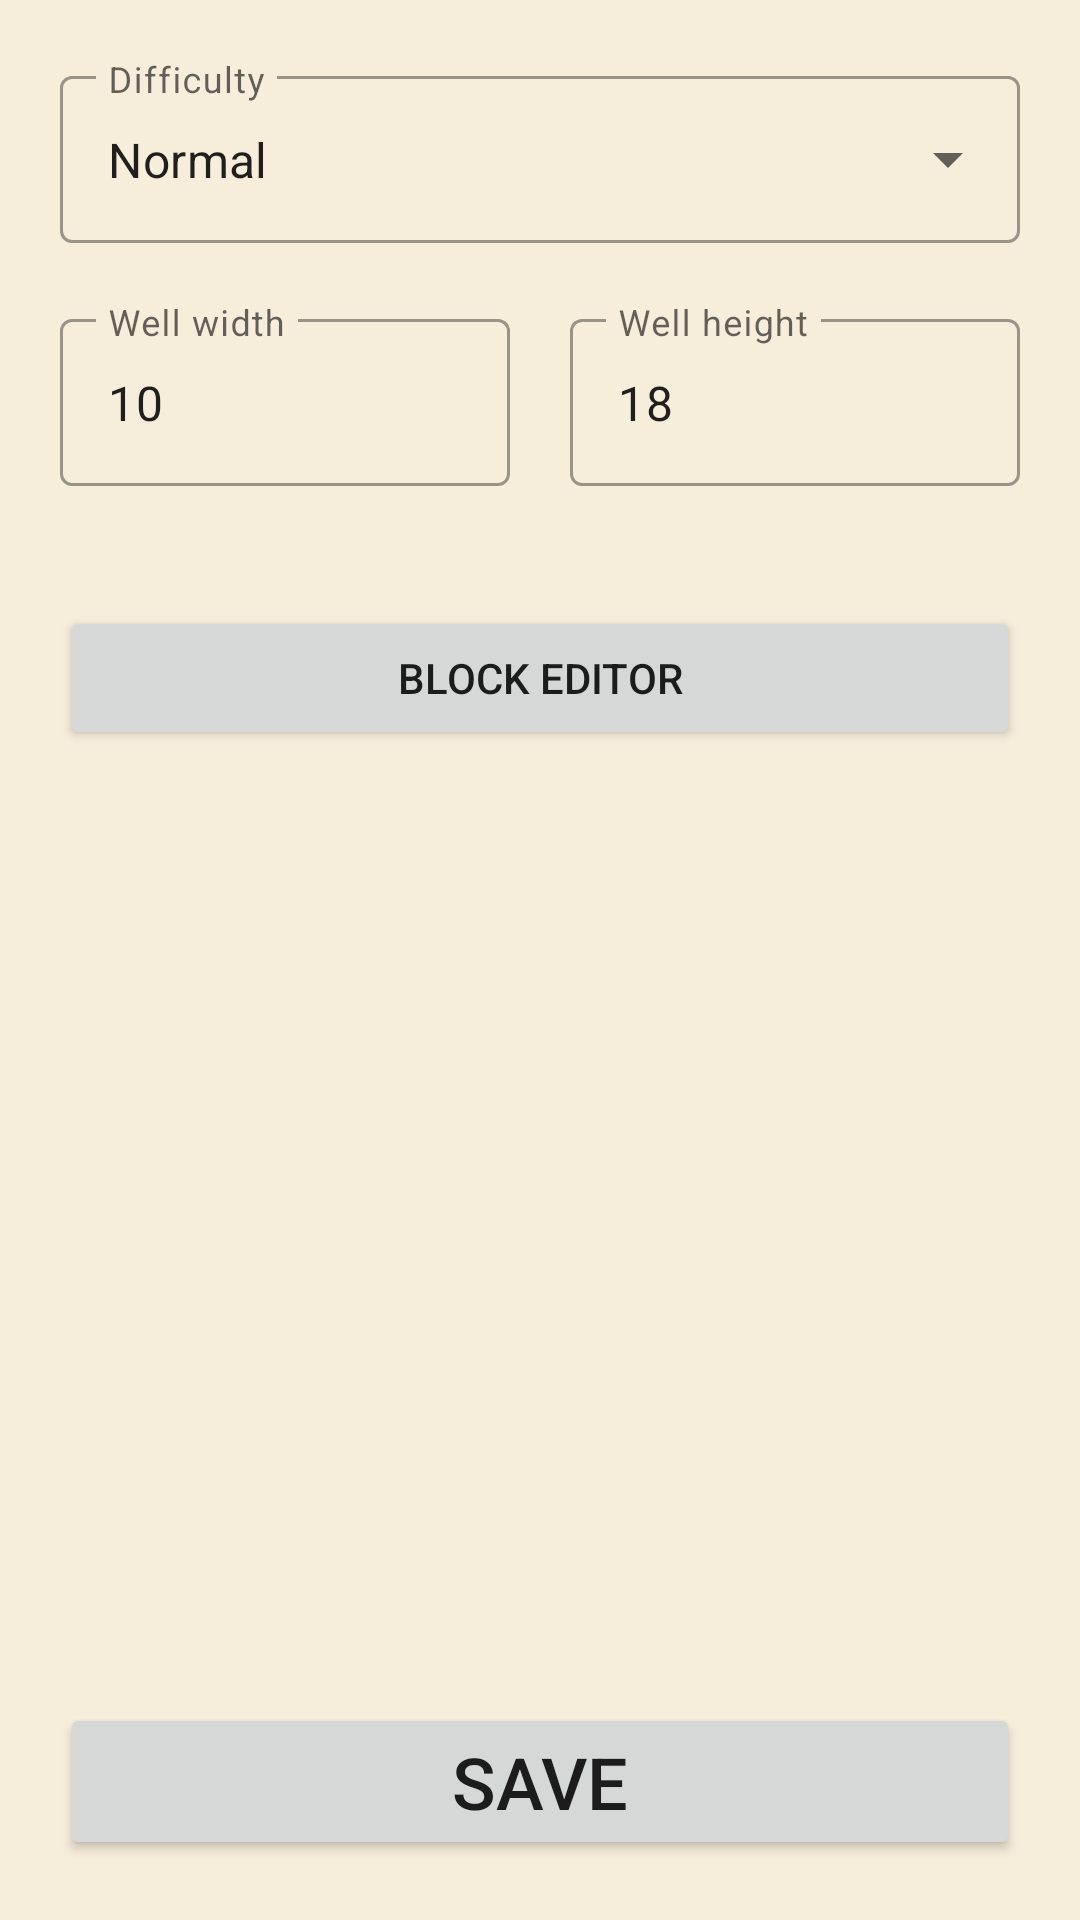

This screen was rendered from an Android layout file. Write that file and the resources it references.
<!-- AndroidManifest.xml: application theme Theme.Tetris.NoActionBar -->
<!-- res/layout/activity_admin.xml -->
<?xml version="1.0" encoding="utf-8"?>
<LinearLayout
    xmlns:android="http://schemas.android.com/apk/res/android"
    xmlns:app="http://schemas.android.com/apk/res-auto"
    xmlns:tools="http://schemas.android.com/tools"
    android:background="@color/color_12"
    android:layout_width="match_parent"
    android:layout_height="match_parent"
    android:orientation="vertical"
    app:layout_constraintBottom_toTopOf="@+id/button_start_game"
    tools:context=".ui.admin.AdminActivity">

    <com.google.android.material.textfield.TextInputLayout
        android:id="@+id/textInput_difficulty"
        style="@style/Widget.MaterialComponents.TextInputLayout.OutlinedBox.ExposedDropdownMenu"
        android:layout_width="match_parent"
        android:layout_height="wrap_content"
        android:layout_margin="20dp">

        <AutoCompleteTextView
            android:id="@+id/text_difficulty"
            android:layout_width="match_parent"
            android:layout_height="match_parent"
            android:hint="@string/difficulty"
            android:inputType="none"
            android:text="@string/normal" />

    </com.google.android.material.textfield.TextInputLayout>

    <LinearLayout
        android:layout_width="match_parent"
        android:layout_height="wrap_content"
        android:layout_marginStart="20dp"
        android:layout_marginEnd="20dp"
        android:layout_marginBottom="20dp"
        android:orientation="horizontal">

        <com.google.android.material.textfield.TextInputLayout
            android:id="@+id/textInput_width"
            style="@style/Widget.MaterialComponents.TextInputLayout.OutlinedBox"
            android:layout_width="0dp"
            android:layout_height="wrap_content"
            android:layout_weight="1">

            <com.google.android.material.textfield.TextInputEditText
                android:id="@+id/text_width"
                android:layout_width="match_parent"
                android:layout_height="match_parent"
                android:hint="@string/well_width"
                android:inputType="number"
                android:singleLine="true"
                android:text="10" />
        </com.google.android.material.textfield.TextInputLayout>

        <Space
            android:layout_width="20dp"
            android:layout_height="0dp" />

        <com.google.android.material.textfield.TextInputLayout
            android:id="@+id/textInput_height"
            style="@style/Widget.MaterialComponents.TextInputLayout.OutlinedBox"
            android:layout_width="0dp"
            android:layout_height="wrap_content"
            android:layout_weight="1">

            <com.google.android.material.textfield.TextInputEditText
                android:id="@+id/text_height"
                android:layout_width="match_parent"
                android:layout_height="match_parent"
                android:hint="@string/well_height"
                android:inputType="number"
                android:singleLine="true"
                android:text="18" />
        </com.google.android.material.textfield.TextInputLayout>

    </LinearLayout>

    <androidx.recyclerview.widget.RecyclerView
        android:id="@+id/recycler_shapes"
        android:layout_width="match_parent"
        android:layout_height="wrap_content"
        android:orientation="horizontal"
        android:paddingStart="20dp"
        android:paddingEnd="15dp"
        android:clipToPadding="false"
        tools:itemCount="1"
        tools:listitem="@layout/shape_item"/>

    <Button
        android:id="@+id/button_block_editor"
        android:layout_width="match_parent"
        android:layout_height="wrap_content"
        android:layout_margin="20dp"
        android:text="@string/block_editor" />

    <FrameLayout
        android:layout_width="match_parent"
        android:layout_height="match_parent">

        <Button
            android:id="@+id/button_save"
            android:layout_width="match_parent"
            android:layout_height="wrap_content"
            android:padding="10dp"
            android:layout_gravity="bottom"
            android:text="@string/save"
            android:layout_margin="20dp"
            android:textSize="24sp" />
    </FrameLayout>

</LinearLayout>
<!-- res/layout/shape_item.xml (included above) -->
<?xml version="1.0" encoding="utf-8"?>
<androidx.constraintlayout.widget.ConstraintLayout
    xmlns:android="http://schemas.android.com/apk/res/android"
    xmlns:app="http://schemas.android.com/apk/res-auto"
    xmlns:tools="http://schemas.android.com/tools"
    android:layout_width="100dp"
    android:layout_height="match_parent">

    <androidx.cardview.widget.CardView
        android:layout_width="0dp"
        android:layout_height="wrap_content"
        android:layout_margin="1dp"
        app:cardCornerRadius="10dp"
        app:contentPadding="4dp"
        app:layout_constraintBottom_toBottomOf="parent"
        app:layout_constraintEnd_toEndOf="parent"
        app:layout_constraintStart_toStartOf="parent"
        app:layout_constraintTop_toTopOf="parent"
        app:layout_constraintVertical_bias="0.0">

        <androidx.constraintlayout.widget.ConstraintLayout
            android:layout_width="match_parent"
            android:layout_height="match_parent"
            android:orientation="vertical">


            <FrameLayout
                android:id="@+id/frameLayout"
                android:layout_width="0dp"
                android:layout_height="0dp"
                android:background="@color/black"
                android:padding="15dp"
                app:layout_constraintDimensionRatio="1:1"
                app:layout_constraintEnd_toEndOf="parent"
                app:layout_constraintStart_toStartOf="parent"
                app:layout_constraintTop_toTopOf="parent">


                <TableLayout
                    android:id="@+id/table"
                    android:layout_width="match_parent"
                    android:layout_height="match_parent"
                    android:background="@color/black">

                    <TableRow
                        android:layout_width="match_parent"
                        android:layout_weight="1">

                        <View android:layout_weight="1" />

                        <View android:layout_weight="1" />

                        <View android:layout_weight="1" />

                        <View android:layout_weight="1" />
                    </TableRow>

                    <TableRow
                        android:layout_width="match_parent"
                        android:layout_weight="1">

                        <View android:layout_weight="1" />

                        <View android:layout_weight="1" />

                        <View android:layout_weight="1" />

                        <View android:layout_weight="1" />
                    </TableRow>

                    <TableRow
                        android:layout_width="match_parent"
                        android:layout_weight="1">

                        <View android:layout_weight="1" />

                        <View android:layout_weight="1" />

                        <View android:layout_weight="1" />

                        <View android:layout_weight="1" />
                    </TableRow>

                    <TableRow
                        android:layout_width="match_parent"
                        android:layout_weight="1">

                        <View android:layout_weight="1" />

                        <View android:layout_weight="1" />

                        <View android:layout_weight="1" />

                        <View android:layout_weight="1" />
                    </TableRow>
                </TableLayout>
            </FrameLayout>

            <TextView
                android:id="@+id/text_shape_name"
                android:layout_width="wrap_content"
                android:layout_height="wrap_content"
                android:gravity="center"
                app:layout_constraintEnd_toEndOf="parent"
                app:layout_constraintStart_toStartOf="parent"
                app:layout_constraintTop_toBottomOf="@id/frameLayout"
                tools:text="Sample text" />

        </androidx.constraintlayout.widget.ConstraintLayout>

    </androidx.cardview.widget.CardView>

</androidx.constraintlayout.widget.ConstraintLayout>
<!-- resources referenced by this layout -->
<resources>
  <color name="black">#121212</color>
  <color name="color_12">#f7eddb</color>
  <string name="block_editor">Block editor</string>
  <string name="difficulty">Difficulty</string>
  <string name="normal">Normal</string>
  <string name="save">save</string>
  <string name="well_height">Well height</string>
  <string name="well_width">Well width</string>
  <style name="Theme.Tetris.NoActionBar" parent="Theme.Tetris">
          <item name="windowActionBar">false</item>
          <item name="windowNoTitle">true</item>
      </style>
  <style name="Theme.Tetris" parent="Theme.MaterialComponents.Light">
          <item name="colorPrimary">@color/color_11</item>
          <item name="colorPrimaryVariant">@color/color_10</item>
          <item name="colorOnPrimary">@color/color_12</item>
          <item name="colorSecondary">@color/color_13</item>
          <item name="colorSecondaryVariant">@color/color_14</item>
          <item name="colorOnSecondary">@color/black</item>
          
          <item name="android:statusBarColor">@color/color_12</item>
          <item name="android:windowLightStatusBar">true</item>
          
      </style>
  <color name="color_11">#eda24e</color>
  <color name="color_10">#c05c35</color>
  <color name="color_13">#a1b076</color>
  <color name="color_14">#536036</color>
</resources>
